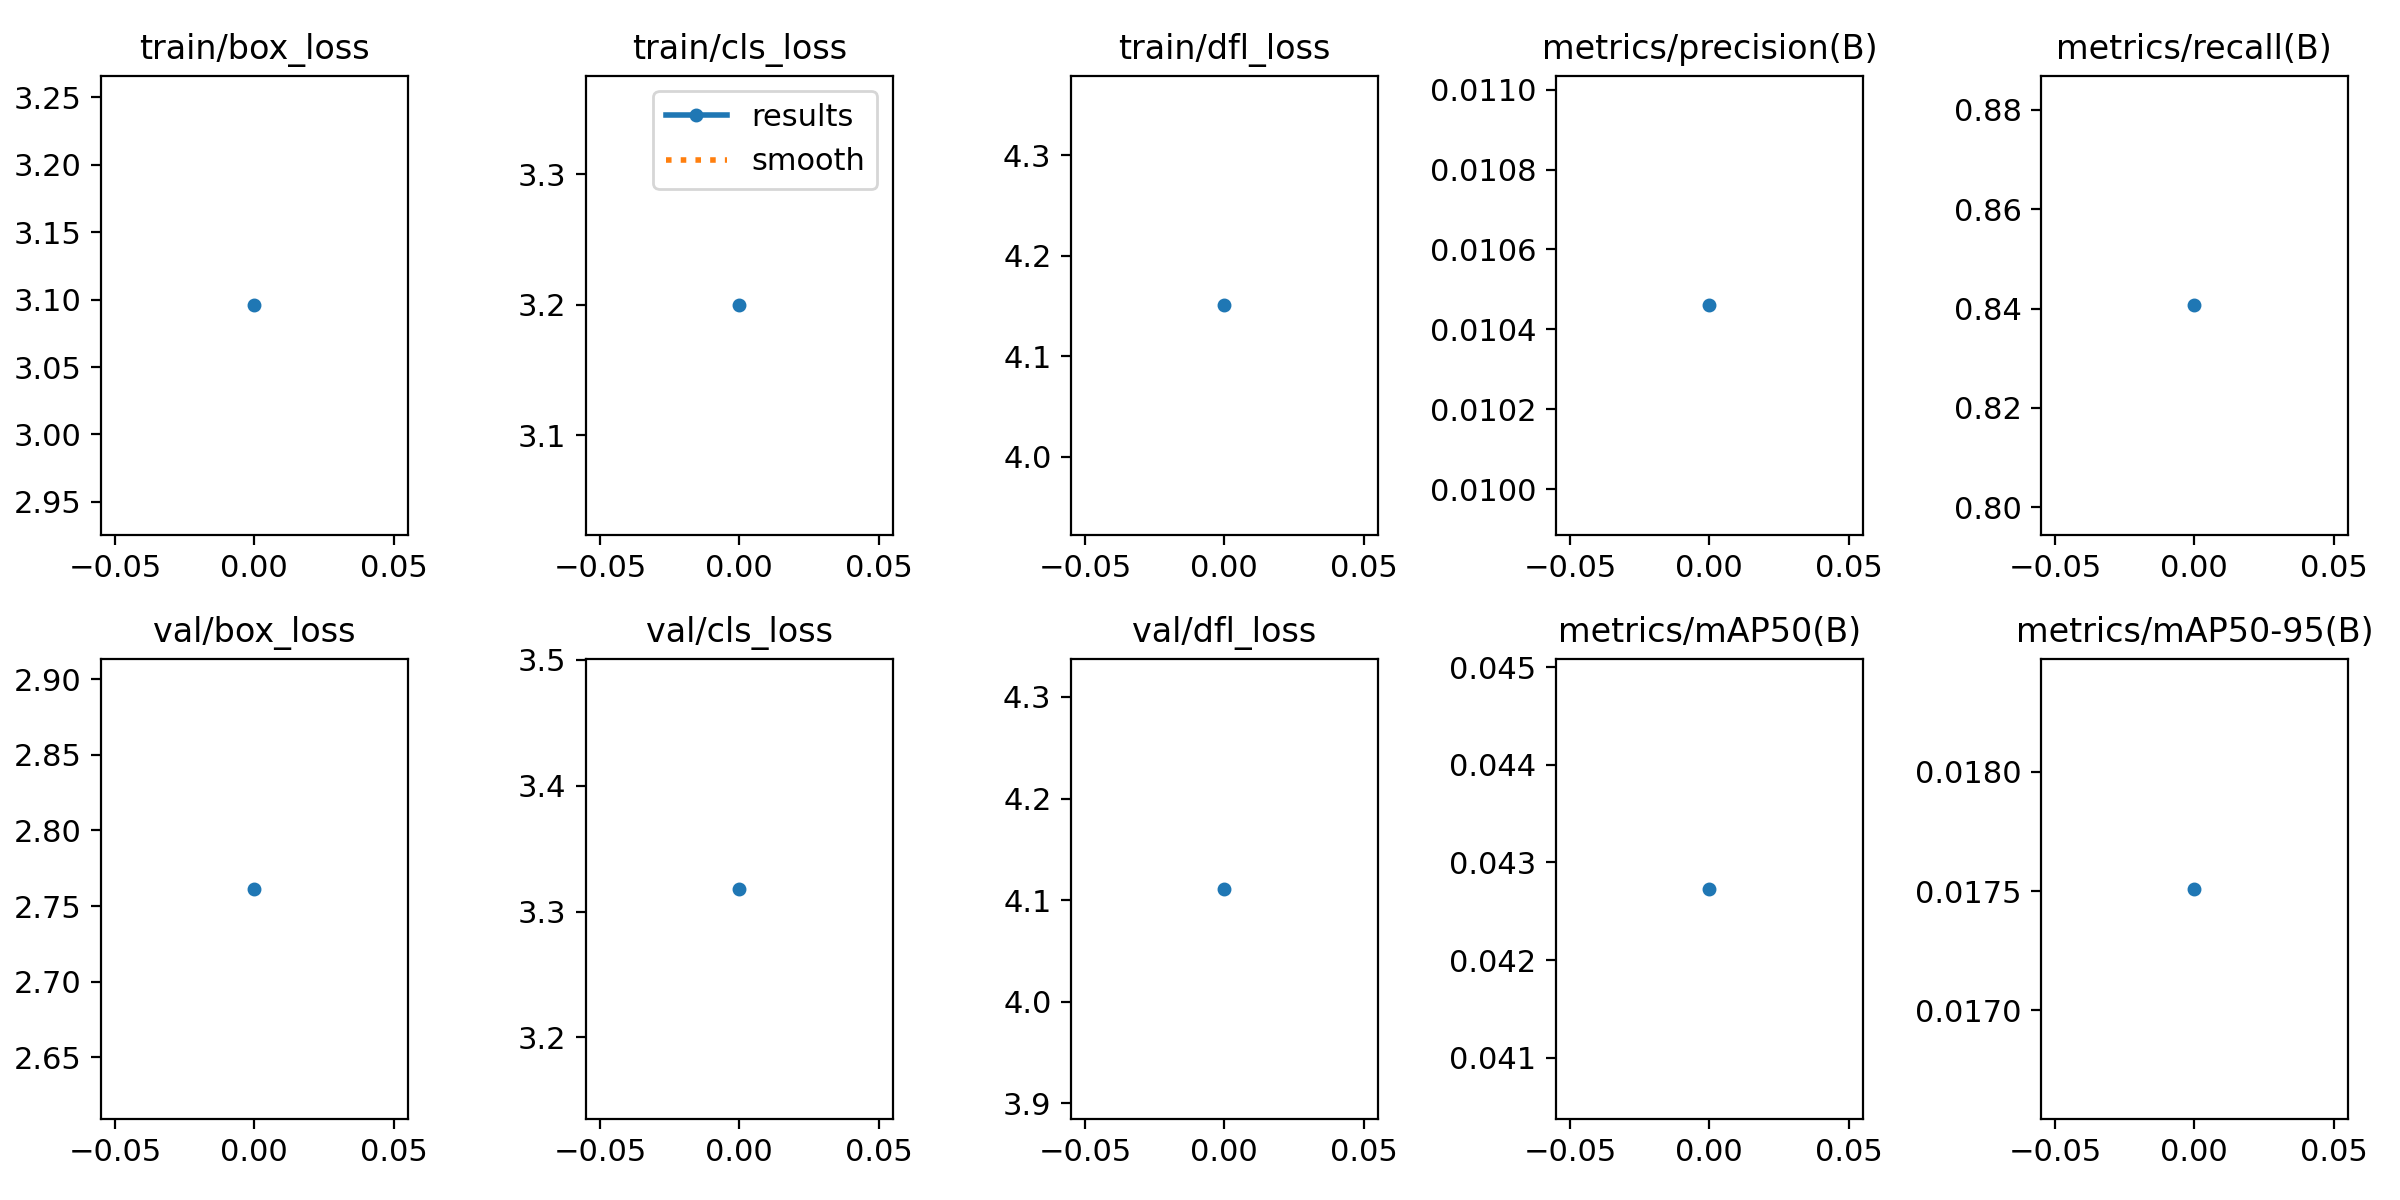

The file beside this chart, header and first rows:
epoch, train/box_loss, train/cls_loss, train/dfl_loss, metrics/precision(B), metrics/recall(B), metrics/mAP50(B), metrics/mAP50-95(B), val/box_loss, val/cls_loss, val/dfl_loss, lr/pg0, lr/pg1, lr/pg2
0, 3.096, 3.2, 4.151, 0.01046, 0.8406, 0.04273, 0.01751, 2.761, 3.318, 4.111, 0.00062, 0.00062, 0.00062
